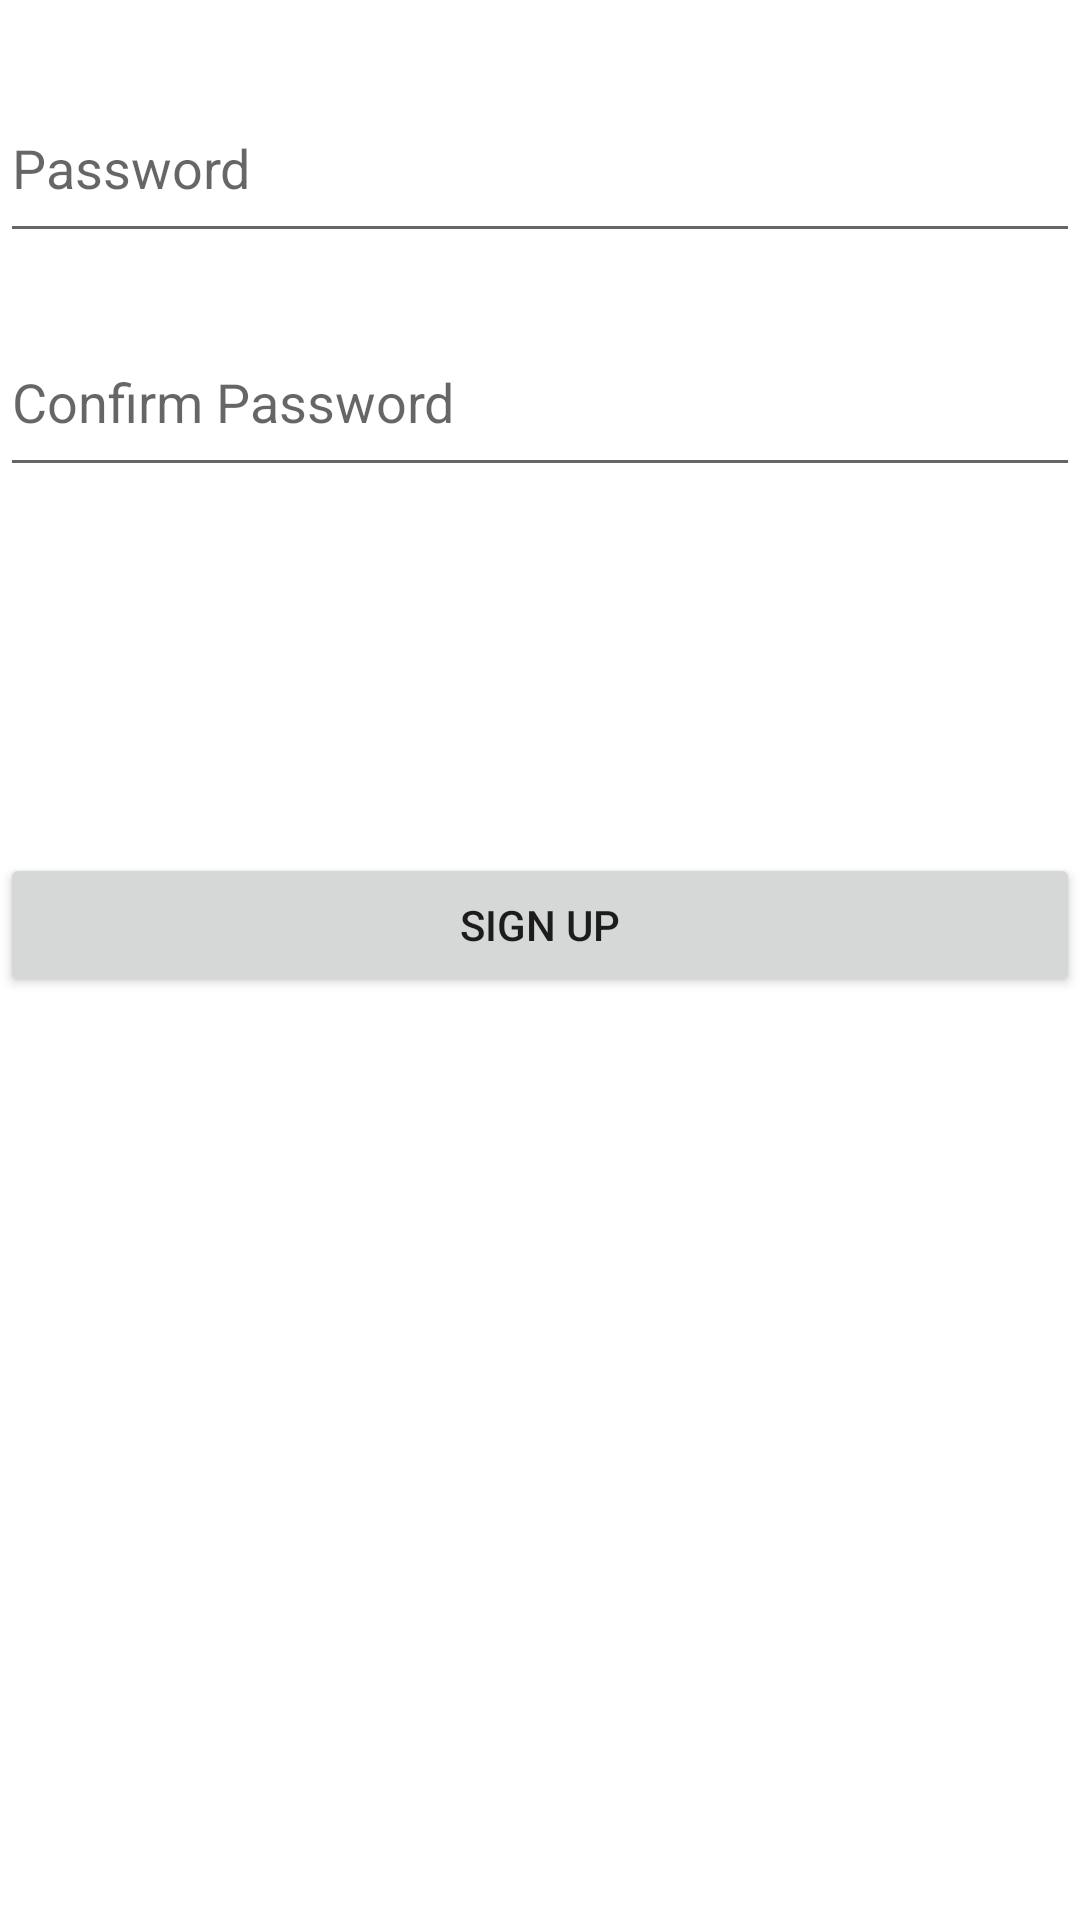

Write the Android layout XML for this screen, with the resource values it uses.
<!-- AndroidManifest.xml: application theme Theme.RationedApp -->
<!-- res/layout/signup_main.xml -->
<?xml version="1.0" encoding="utf-8"?>
<androidx.constraintlayout.widget.ConstraintLayout
    xmlns:android="http://schemas.android.com/apk/res/android"
    xmlns:app="http://schemas.android.com/apk/res-auto"
    xmlns:tools="http://schemas.android.com/tools"
    android:id="@+id/signup_main"
    android:layout_width="match_parent"
    android:layout_height="match_parent"
    android:orientation="vertical">

    <TextView
        android:id="@+id/SignUpHeading"
        android:layout_width="match_parent"
        android:layout_height="wrap_content"
        android:text="Sign Up"
        android:textSize="34sp"
        android:textStyle="bold"
        app:layout_constraintBottom_toTopOf="@+id/signupEmail"
        app:layout_constraintEnd_toEndOf="parent"
        app:layout_constraintHorizontal_bias="0.0"
        app:layout_constraintStart_toStartOf="parent"
        app:layout_constraintTop_toTopOf="parent"
        app:layout_constraintVertical_bias=".5" />

    <EditText
        android:id="@+id/signupEmail"
        android:layout_width="match_parent"
        android:layout_height="60dp"
        android:layout_marginTop="30dp"
        android:layout_marginBottom="9dp"
        android:hint="Email"
        app:layout_constraintBottom_toTopOf="@+id/signupPassword"
        app:layout_constraintTop_toBottomOf="@+id/SignUpHeading"
        tools:layout_editor_absoluteX="16dp" />

    <EditText
        android:id="@+id/signupPassword"
        android:layout_width="match_parent"
        android:layout_height="60dp"
        android:layout_marginTop="9dp"
        android:layout_marginBottom="9dp"
        android:hint="Password"
        app:layout_constraintBottom_toTopOf="@+id/confirmPassword"
        app:layout_constraintEnd_toEndOf="parent"
        app:layout_constraintStart_toStartOf="parent"
        app:layout_constraintTop_toBottomOf="@+id/signupEmail" />

    <EditText
        android:id="@+id/confirmPassword"
        android:layout_width="match_parent"
        android:layout_height="60dp"
        android:layout_marginTop="9dp"
        android:layout_marginBottom="55dp"
        android:hint="Confirm Password"
        app:layout_constraintBottom_toTopOf="@+id/signup_button"
        app:layout_constraintEnd_toEndOf="parent"
        app:layout_constraintHorizontal_bias="0.0"
        app:layout_constraintStart_toStartOf="parent"
        app:layout_constraintTop_toBottomOf="@+id/signupPassword"
        app:layout_constraintVertical_bias="0.0" />

    <Button
        android:id="@+id/signup_button"
        android:layout_width="match_parent"
        android:layout_height="wrap_content"
        android:layout_marginTop="67dp"
        android:layout_marginBottom="437dp"
        android:text="Sign Up"
        app:layout_constraintBottom_toBottomOf="parent"
        app:layout_constraintEnd_toEndOf="parent"
        app:layout_constraintStart_toStartOf="parent"
        app:layout_constraintTop_toBottomOf="@+id/confirmPassword" />

</androidx.constraintlayout.widget.ConstraintLayout>
<!-- resources referenced by this layout -->
<resources>
  <style name="Theme.RationedApp" parent="Theme.MaterialComponents.DayNight.DarkActionBar">
          
          <item name="colorPrimary">#FF5722</item>
          <item name="colorPrimaryVariant">#FF9800</item>
          <item name="colorOnPrimary">@color/white</item>
          
          <item name="colorSecondary">#2196F3</item>
          <item name="colorSecondaryVariant">@color/teal_700</item>
          <item name="colorOnSecondary">@color/black</item>
          
          <item name="android:statusBarColor" tools:targetApi="l">?attr/colorPrimaryVariant</item>
          
      </style>
  <!-- not gathered from this repository: default colours our renderer supplied (Android Studio template values) -->
  <color name="teal_700">#FF018786</color>
  <color name="black">#FF000000</color>
  <color name="white">#FFFFFFFF</color>
</resources>
